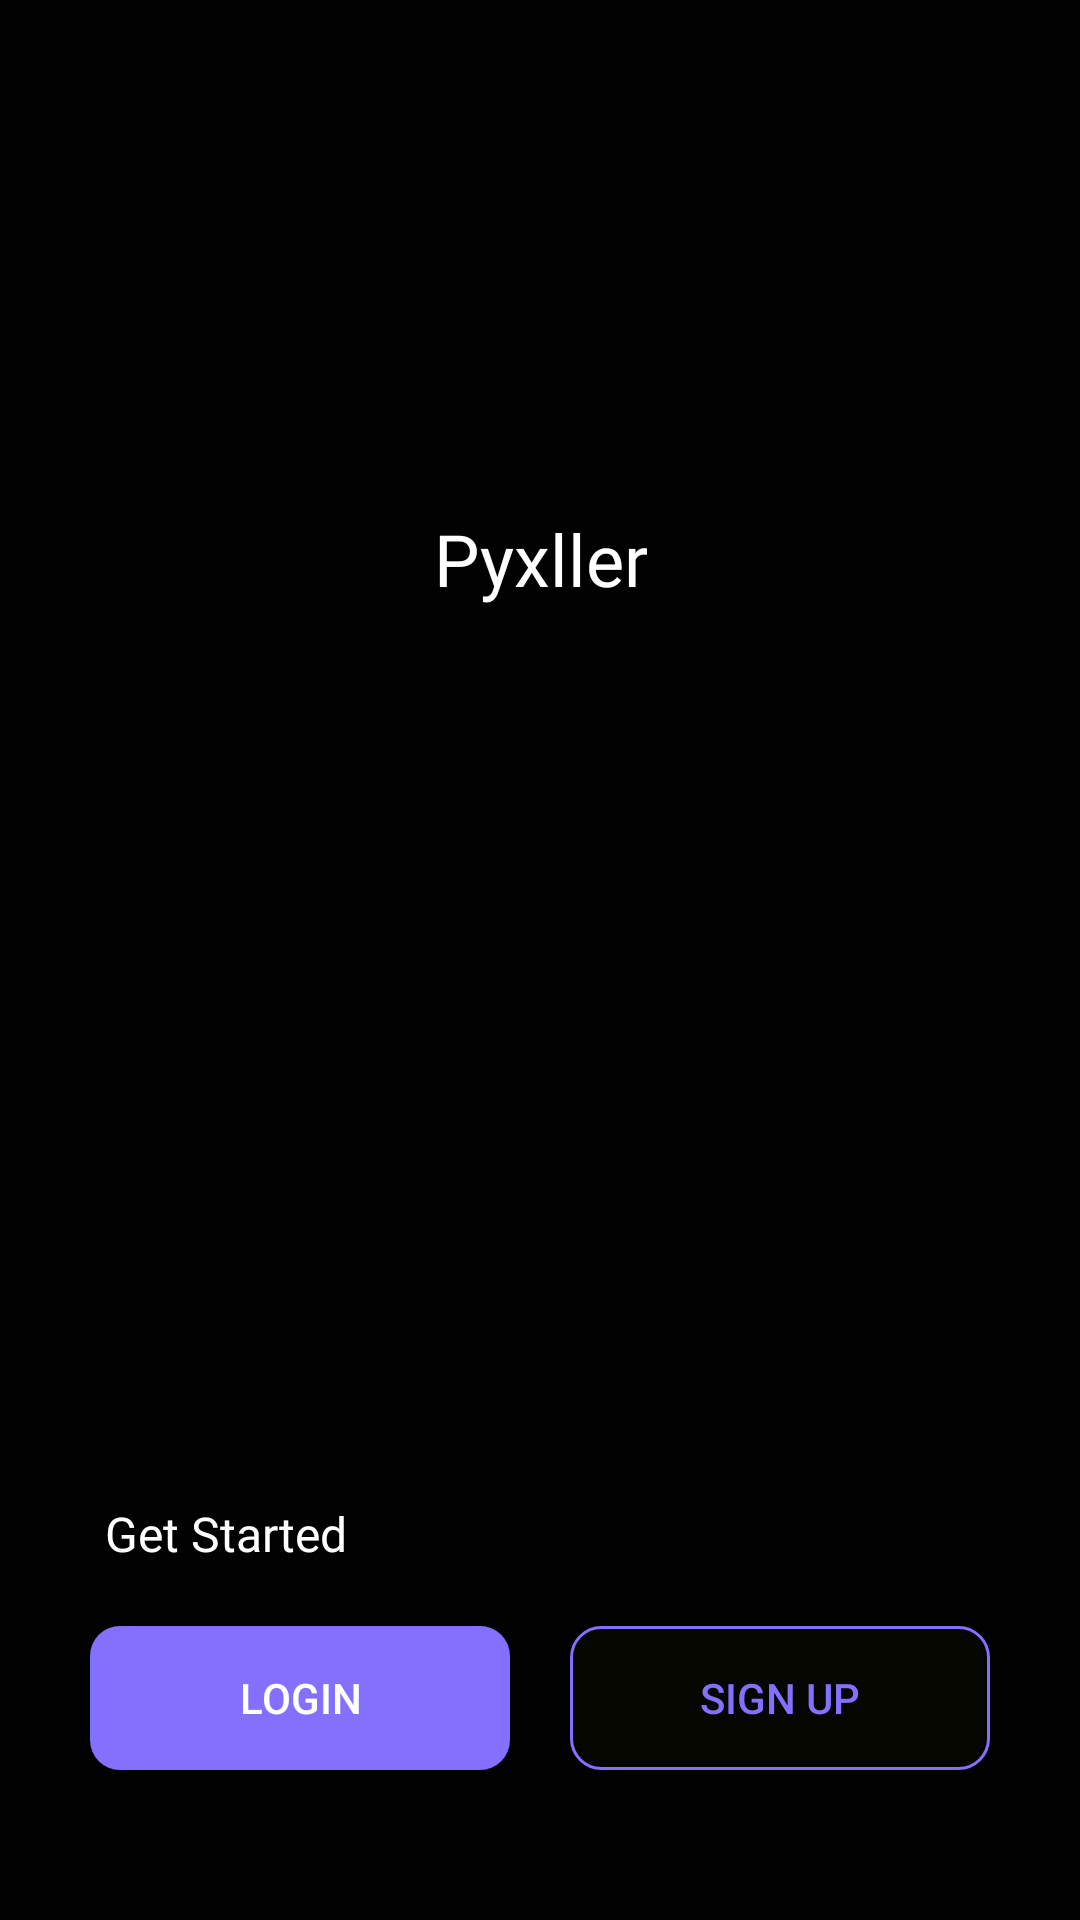

Android layout source for this screen:
<!-- AndroidManifest.xml: application theme Theme.Pyxller -->
<!-- res/layout/start_startup_activity.xml -->
<?xml version="1.0" encoding="utf-8"?>
<LinearLayout xmlns:android="http://schemas.android.com/apk/res/android"
    xmlns:app="http://schemas.android.com/apk/res-auto"
    xmlns:tools="http://schemas.android.com/tools"
    android:layout_width="match_parent"
    android:layout_height="match_parent"
    android:background="@color/primary_900"
    android:orientation="vertical"
    android:paddingLeft="30dp"
    android:paddingRight="30dp"
    tools:context=".activity.start.StartupActivity">

    <ImageView
        android:id="@+id/splash_logo"
        android:layout_width="90dp"
        android:layout_height="90dp"
        android:layout_gravity="center_horizontal"
        android:layout_marginTop="80dp"
        android:contentDescription="@string/splash_logo_todo" />

    <TextView
        android:layout_width="wrap_content"
        android:layout_height="wrap_content"
        android:layout_gravity="center"
        android:fontFamily="@font/roboto_bold"
        android:text="@string/logo_name"
        android:textAlignment="center"
        android:textAllCaps="false"
        android:textColor="@color/text_900"
        android:textSize="24sp" />

    <RelativeLayout
        android:layout_width="match_parent"
        android:layout_height="match_parent">

        <LinearLayout
            android:layout_width="match_parent"
            android:layout_height="wrap_content"
            android:layout_above="@+id/btn_container"
            android:layout_marginStart="5dp"
            android:layout_marginLeft="5dp"
            android:layout_marginBottom="20dp">

            <TextView
                android:layout_width="wrap_content"
                android:layout_height="wrap_content"
                android:fontFamily="@font/roboto_bold"
                android:gravity="bottom"
                android:text="@string/start_get_started"
                android:textAllCaps="false"
                android:textColor="@color/text_900"
                android:textSize="16sp" />

            <ImageView
                android:layout_width="wrap_content"
                android:layout_height="wrap_content"
                android:src="@drawable/start_act_go" />

        </LinearLayout>

        <LinearLayout
            android:id="@+id/btn_container"
            android:layout_width="match_parent"
            android:layout_height="wrap_content"
            android:layout_alignParentBottom="true"
            android:layout_marginBottom="50dp"
            android:orientation="horizontal">

            <Button
                android:id="@+id/btn_login"
                android:layout_width="0dp"
                android:layout_height="wrap_content"
                android:layout_marginEnd="10dp"
                android:layout_marginRight="10dp"
                android:layout_weight="1"
                android:background="@drawable/bg_btn_solid"
                android:onClick="loginBtn"
                android:text="@string/login_txt_login"
                android:textColor="@color/button_txt_color" />

            <Button
                android:id="@+id/btn_register"
                android:layout_width="0dp"
                android:layout_height="wrap_content"
                android:layout_marginStart="10dp"
                android:layout_marginLeft="10dp"
                android:layout_weight="1"
                android:background="@drawable/bg_btn_outline"
                android:onClick="signUpBtn"
                android:text="@string/sign_txt_sign_up"
                android:textColor="@color/secondary_900" />

        </LinearLayout>

    </RelativeLayout>

</LinearLayout>
<!-- resources referenced by this layout -->
<resources>
  <color name="button_txt_color">#FFFFFF</color>
  <color name="primary_900">#010101</color>
  <color name="secondary_900">#8370ff</color>
  <color name="text_900">#FFFFFF</color>
  <!-- drawable bg_btn_outline (drawable) -->
  <?xml version="1.0" encoding="utf-8"?>
  <shape xmlns:android="http://schemas.android.com/apk/res/android"
      android:shape="rectangle">
  
      <stroke android:color="@color/secondary_900"
          android:width="1dp"/>
      <solid android:color="#05FFFC00"/>
      <corners android:radius="10dp"/>
  
  </shape>
  <!-- drawable bg_btn_solid (drawable) -->
  <?xml version="1.0" encoding="utf-8"?>
  <shape xmlns:android="http://schemas.android.com/apk/res/android"
      android:shape="rectangle">
  
      <corners android:radius="10dp"/>
      <solid android:color="@color/secondary_900"/>
  
  </shape>
  <string name="login_txt_login">Login</string>
  <string name="logo_name">Pyxller</string>
  <string name="sign_txt_sign_up">Sign up</string>
  <string name="splash_logo_todo">TODO</string>
  <string name="start_get_started">Get Started</string>
  <style name="Theme.Pyxller" parent="Theme.MaterialComponents.DayNight.NoActionBar">
          
          <item name="colorPrimary">@color/secondary_900</item>
          <item name="colorPrimaryVariant">@color/purple_700</item>
          <item name="colorOnPrimary">@color/text_900</item>
          
          <item name="colorSecondary">@color/secondary_900</item>
          <item name="colorSecondaryVariant">@color/secondary_900</item>
          <item name="colorOnSecondary">@color/primary_900</item>
          
          <item name="android:statusBarColor" tools:targetApi="l">?attr/colorPrimaryVariant</item>
          
      </style>
  <color name="purple_700">#00000000</color>
</resources>
